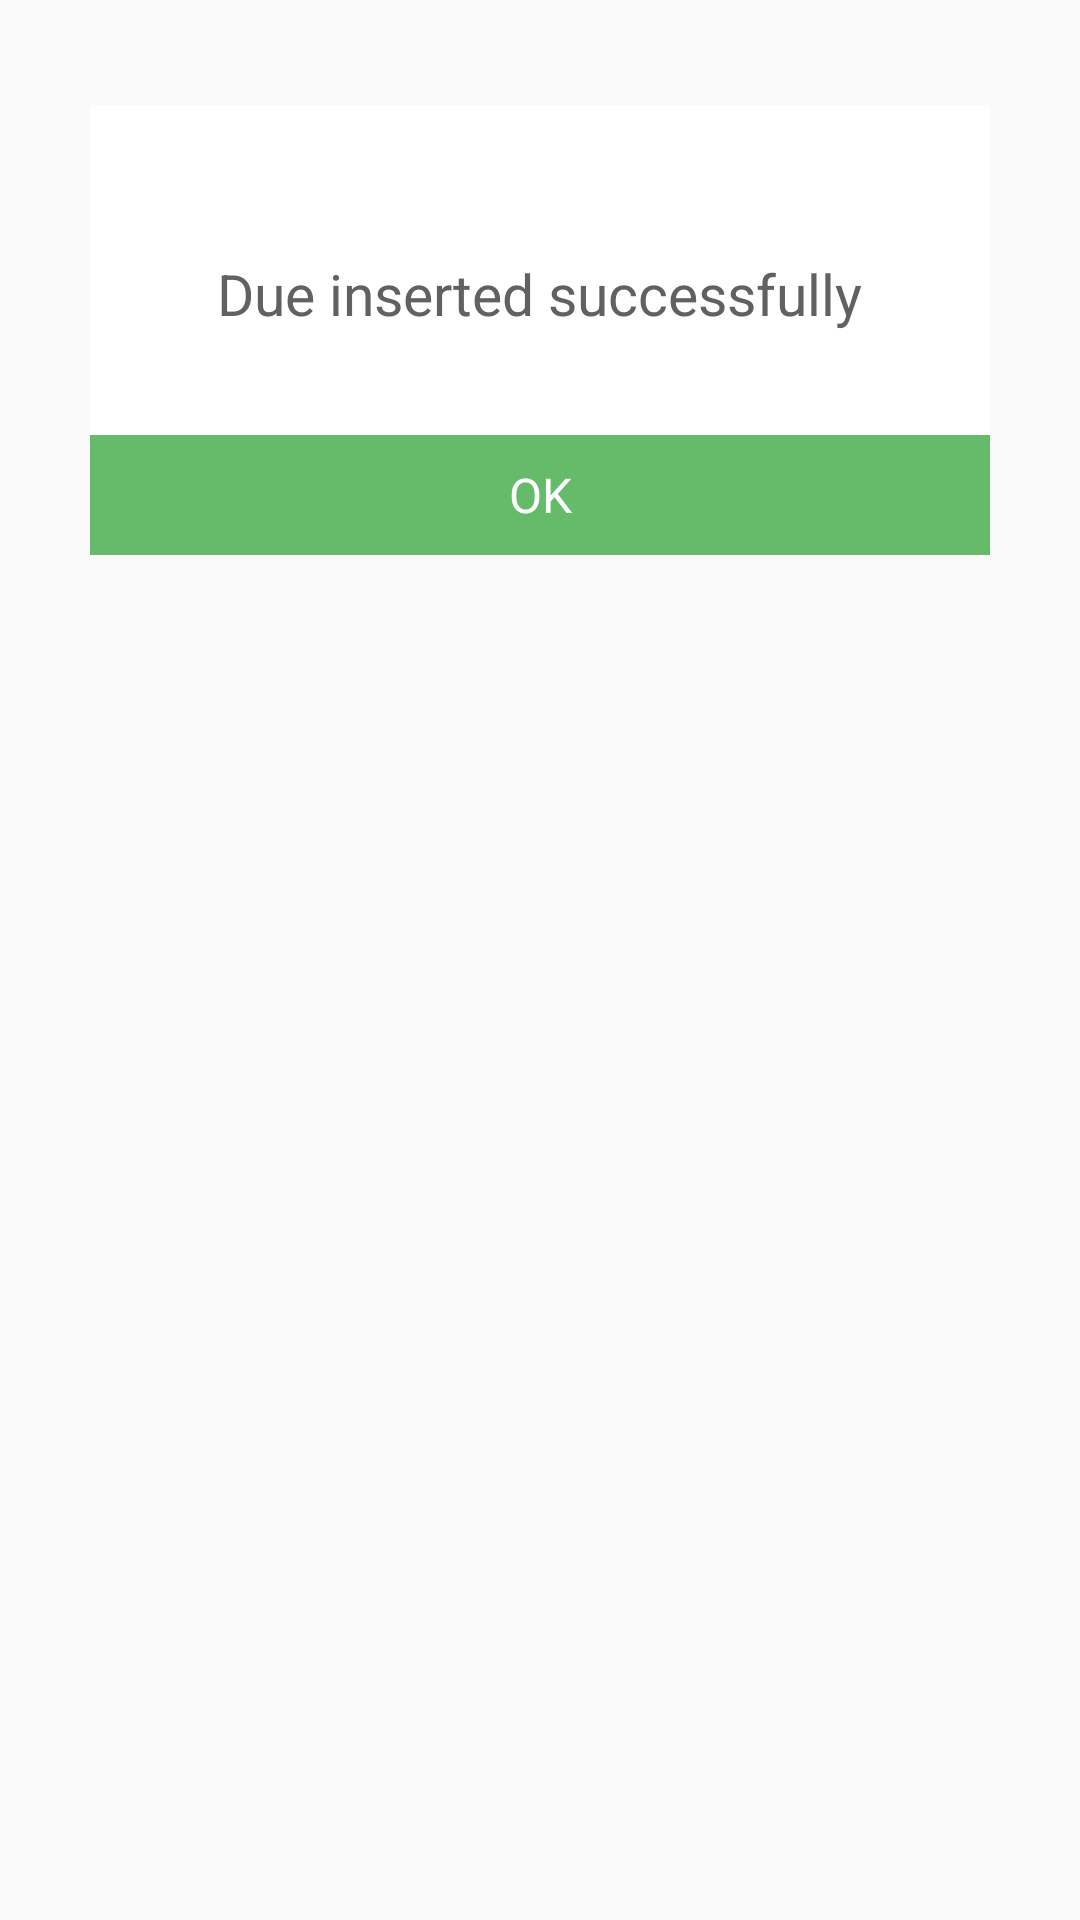

Produce the Android XML layout that renders to this screen, including the resource entries it uses.
<!-- AndroidManifest.xml: application theme AppTheme.base -->
<!-- res/layout/new_insert_dialog.xml -->
<?xml version="1.0" encoding="utf-8"?>

<FrameLayout xmlns:android="http://schemas.android.com/apk/res/android"
    android:id="@+id/rlDialog"
    android:layout_width="match_parent"
    android:layout_height="match_parent"
    android:layout_centerInParent="true"
    android:orientation="vertical">

    <RelativeLayout
        android:id="@+id/rlDialogText"
        android:layout_width="300dp"
        android:layout_height="150dp"
        android:layout_gravity="center_horizontal"
        android:layout_marginBottom="35dp"
        android:layout_marginTop="35dp"
        android:background="@color/white">

        <TextView
            android:id="@+id/tv_message"
            android:layout_width="wrap_content"
            android:layout_height="wrap_content"
            android:layout_marginTop="50dp"
            android:layout_centerHorizontal="true"
            android:ellipsize="end"
            android:singleLine="true"
            android:text="Due inserted successfully"
            android:textColor="@color/themegrayDark"
            android:textSize="19sp" />

        <TextView
            android:id="@+id/imgPaid"
            android:layout_width="match_parent"
            android:layout_height="40dp"
            android:layout_alignParentBottom="true"
            android:layout_alignParentEnd="true"
            android:layout_alignParentRight="true"
            android:background="@color/succeesbg"
            android:gravity="center"
            android:text="OK"
            android:textColor="@color/white"
            android:textSize="16sp" />


    </RelativeLayout>

    <ImageView
        android:id="@+id/img_status"
        android:layout_width="70dp"
        android:layout_height="70dp"
        android:layout_gravity="center_horizontal"
        android:src="@mipmap/success" />

</FrameLayout>
<!-- resources referenced by this layout -->
<resources>
  <color name="succeesbg">#66BB6A</color>
  <color name="themegrayDark">#616161</color>
  <color name="white">#ffffff</color>
  <!-- mipmap success: png bitmap (drawable, 9961 bytes) -->
  <style name="AppTheme.base" parent="Theme.AppCompat.Light.NoActionBar">
          
          <item name="colorPrimary">@color/toolbarColor</item>
          <item name="colorPrimaryDark">@color/toolbarColor</item>
          <item name="colorAccent">@color/colorAccent</item>
      </style>
  <color name="toolbarColor">#2f4967</color>
  <color name="colorAccent">#BF360C</color>
</resources>
